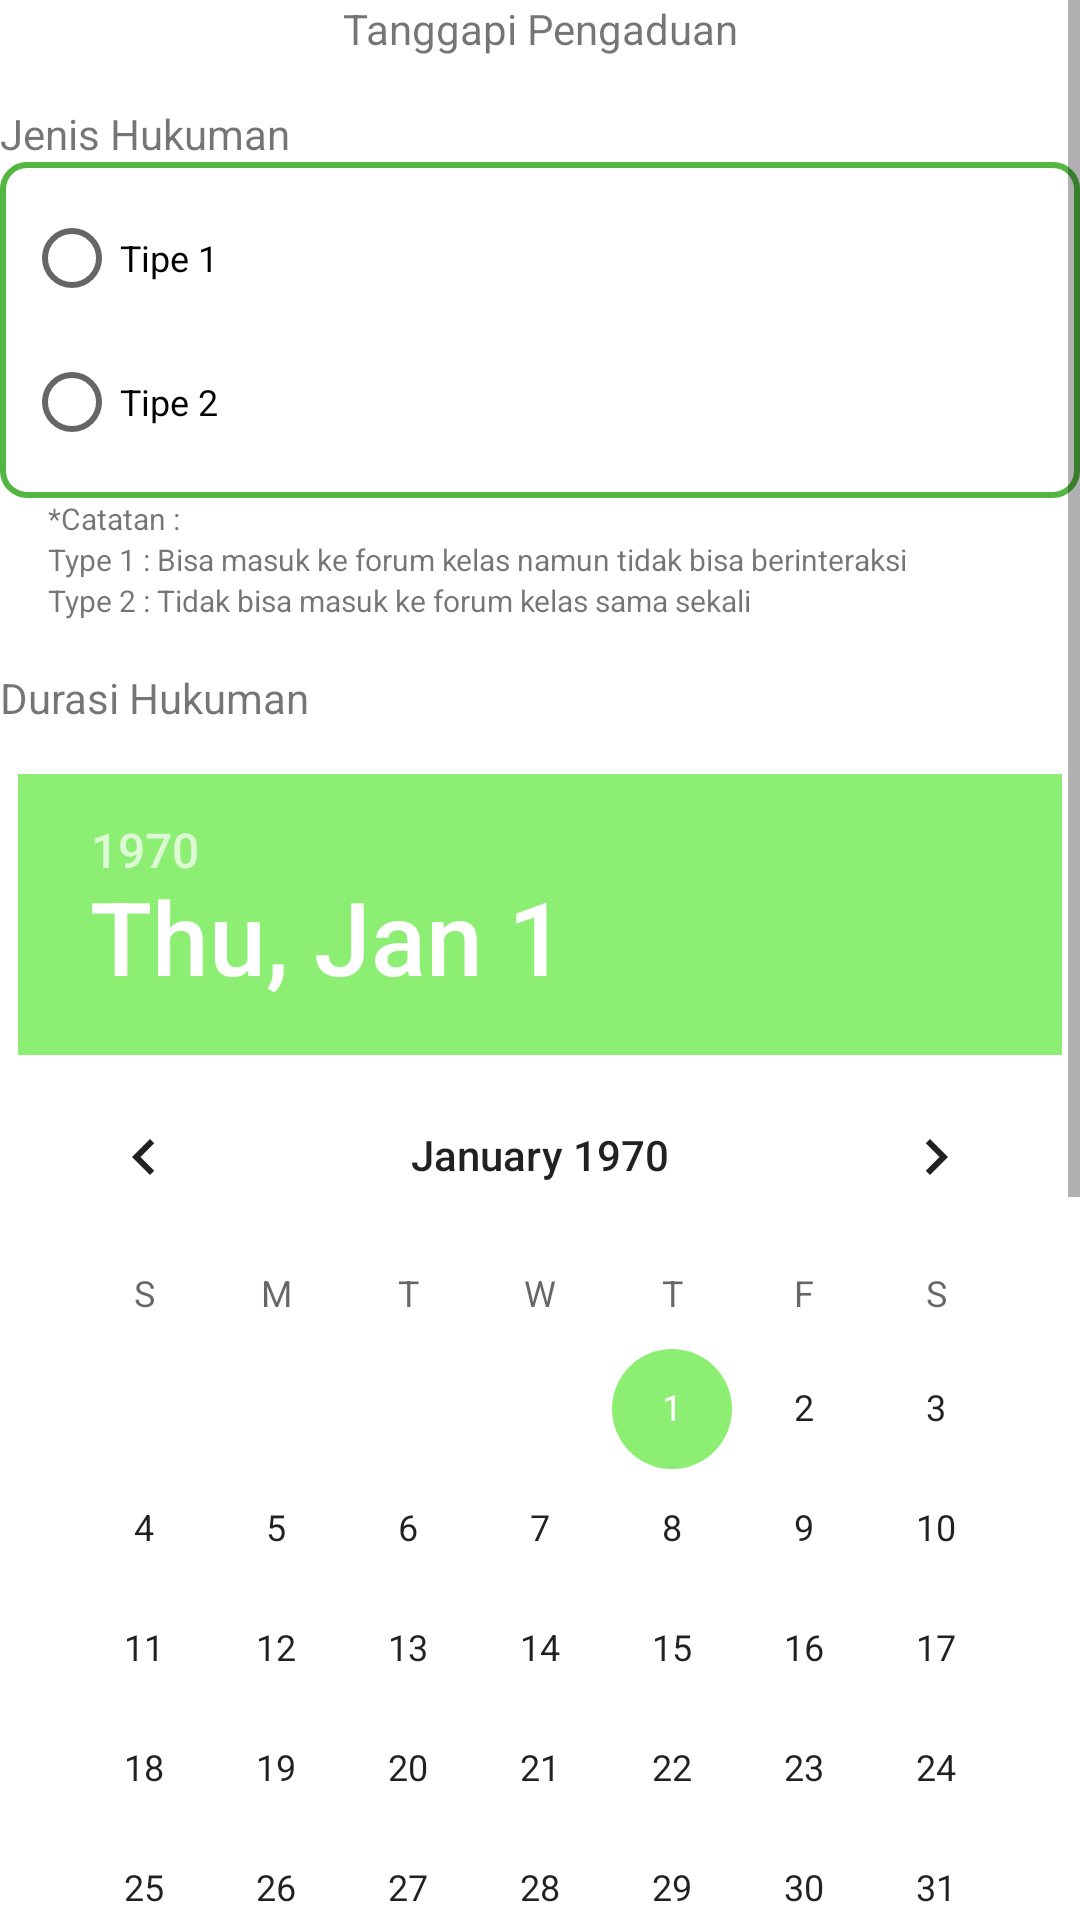

Layout XML and referenced resources for this Android screen:
<!-- AndroidManifest.xml: application theme Theme.AplikasiForum -->
<!-- res/layout/fragment_report_punishment.xml -->
<?xml version="1.0" encoding="utf-8"?>
<ScrollView xmlns:android="http://schemas.android.com/apk/res/android"
    xmlns:tools="http://schemas.android.com/tools"
    android:layout_width="match_parent"
    android:layout_height="match_parent"
    android:layout_margin="16dp"
    tools:context=".ui.home.ReportPunishmentFragment">

    <LinearLayout
        android:layout_width="match_parent"
        android:layout_height="match_parent"
        android:orientation="vertical">

        <TextView
            android:layout_width="match_parent"
            android:layout_height="wrap_content"
            android:layout_marginBottom="16dp"
            android:text="Tanggapi Pengaduan"
            android:textAlignment="center" />

        <TextView
            android:layout_width="match_parent"
            android:layout_height="wrap_content"
            android:text="Jenis Hukuman" />

        <RadioGroup
            android:layout_width="match_parent"
            android:layout_height="wrap_content"
            android:background="@drawable/bg_edittext">

            <RadioButton
                android:layout_width="match_parent"
                android:layout_height="wrap_content"
                android:text="Tipe 1"
                android:textSize="12sp" />

            <RadioButton
                android:layout_width="match_parent"
                android:layout_height="wrap_content"
                android:text="Tipe 2"
                android:textSize="12sp" />
            
            
            
            
        </RadioGroup>

        <TextView
            android:layout_width="match_parent"
            android:layout_height="wrap_content"
            android:layout_marginStart="16dp"
            android:text="*Catatan :"
            android:textSize="10sp" />

        <TextView
            android:layout_width="match_parent"
            android:layout_height="wrap_content"
            android:layout_marginStart="16dp"
            android:text="Type 1 : Bisa masuk ke forum kelas namun tidak bisa berinteraksi"
            android:textSize="10sp" />

        <TextView
            android:layout_width="match_parent"
            android:layout_height="wrap_content"
            android:layout_marginStart="16dp"
            android:layout_marginBottom="16dp"
            android:text="Type 2 : Tidak bisa masuk ke forum kelas sama sekali"
            android:textSize="10sp" />

        <TextView
            android:layout_width="match_parent"
            android:layout_height="wrap_content"
            android:layout_marginBottom="16dp"
            android:text="Durasi Hukuman" />

        <DatePicker
            android:id="@+id/datePicker"
            android:layout_width="wrap_content"
            android:layout_height="wrap_content"
            android:layout_gravity="center_horizontal"
            android:layout_marginBottom="16dp"/>

        <TextView
            android:layout_width="match_parent"
            android:layout_height="wrap_content"
            android:layout_marginBottom="8dp"
            android:text="Catatan Hukuman" />

        <EditText
            android:layout_width="match_parent"
            android:layout_height="150dp"
            android:background="@drawable/bg_edittext"
            android:layout_marginBottom="24dp"/>

        <Button
            android:id="@+id/buttonDecline"
            android:layout_width="match_parent"
            android:layout_height="wrap_content"
            android:text="Tolak Aduan"
            android:layout_marginBottom="8dp"
            android:textAllCaps="false"/>

        <Button
            android:id="@+id/buttonSubmit"
            android:layout_width="match_parent"
            android:layout_height="wrap_content"
            android:text="Simpan data"
            android:layout_marginBottom="16dp"
            android:textAllCaps="false"/>
    </LinearLayout>
</ScrollView>
<!-- resources referenced by this layout -->
<resources>
  <!-- drawable bg_edittext (drawable) -->
  <shape xmlns:android="http://schemas.android.com/apk/res/android"
      android:shape="rectangle">
      <stroke
          android:width="2dp"
          android:color="@color/green_500"/>
      <padding
          android:left="8dp"
          android:right="8dp"
          android:top="8dp"
          android:bottom="8dp"/>
      <corners
          android:radius="8dp"/>
  </shape>
  <style name="Theme.AplikasiForum" parent="Theme.MaterialComponents.DayNight.DarkActionBar">
          
          <item name="colorPrimary">@color/green_500</item>
          <item name="colorPrimaryVariant">@color/blue1</item>
          <item name="colorOnPrimary">@color/blue2</item>
          
          <item name="colorSecondary">@color/green_200</item>
          <item name="colorSecondaryVariant">@color/blue3</item>
          <item name="colorOnSecondary">@color/black</item>
          
          <item name="android:statusBarColor">@color/green_500</item>
          
      </style>
  <color name="green_500">#52B640</color>
  <color name="blue1">#5D97AF</color>
  <color name="blue2">#CCDFED</color>
  <color name="green_200">#8CEF74</color>
  <color name="blue3">#296679</color>
  <color name="black">#FF000000</color>
</resources>
